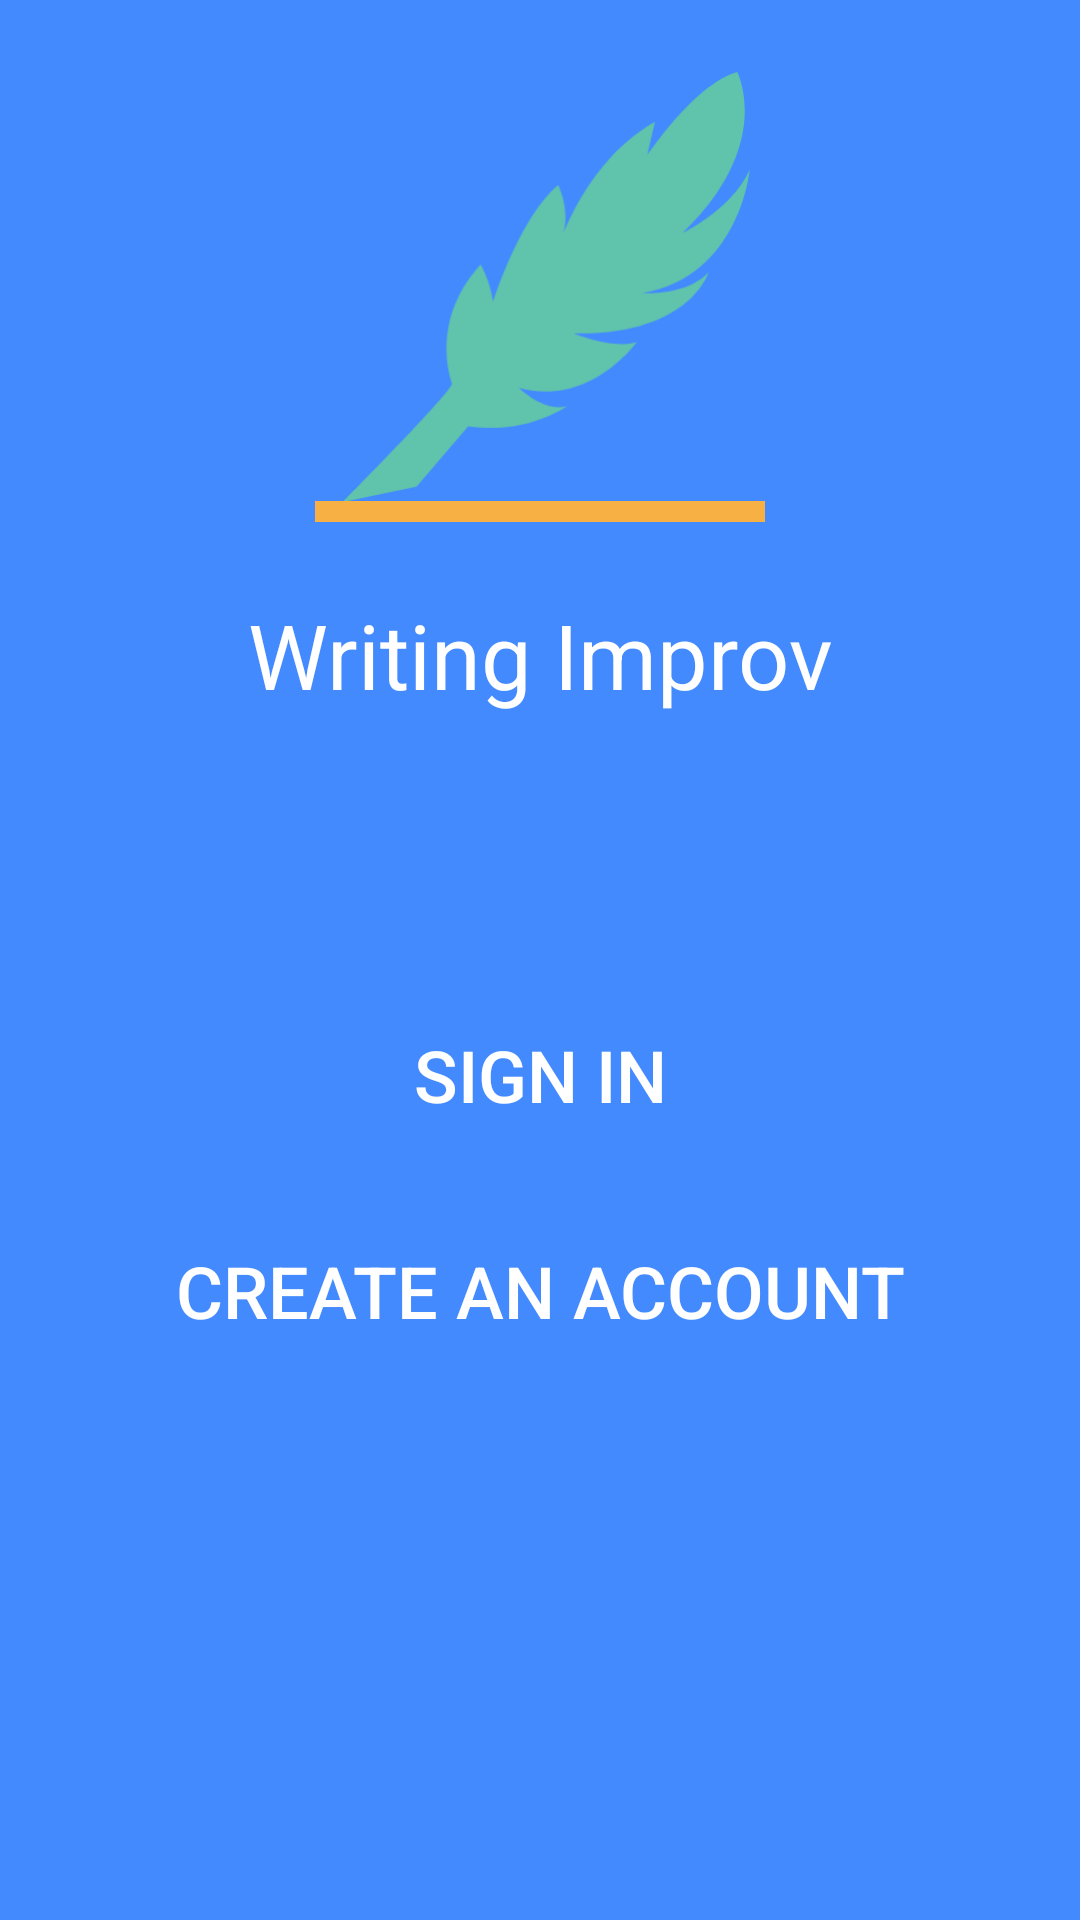

Write the Android layout XML for this screen, with the resource values it uses.
<!-- AndroidManifest.xml: application theme AppTheme -->
<!-- res/layout/fragment_sign_in.xml -->
<?xml version="1.0" encoding="utf-8"?>
<ScrollView xmlns:android="http://schemas.android.com/apk/res/android"
    xmlns:app="http://schemas.android.com/apk/res-auto"
    xmlns:tools="http://schemas.android.com/tools"
    android:id="@+id/sign_in"
    android:layout_width="match_parent"
    android:layout_height="match_parent"
    tools:context=".signin.SignInFragment">

    <androidx.constraintlayout.widget.ConstraintLayout
        android:layout_width="match_parent"
        android:layout_height="wrap_content">

        <ImageView
            android:id="@+id/iv_app_icon"
            android:layout_width="150dp"
            android:layout_height="150dp"
            android:layout_marginStart="16dp"
            android:layout_marginLeft="16dp"
            android:layout_marginTop="24dp"
            android:layout_marginEnd="16dp"
            android:layout_marginRight="16dp"
            android:contentDescription="@string/desc_menu_icon"
            app:layout_constraintEnd_toEndOf="parent"
            app:layout_constraintStart_toStartOf="parent"
            app:layout_constraintTop_toTopOf="parent"
            app:srcCompat="@drawable/ic_quill_feather" />

        <TextView
            android:id="@+id/tv_title"
            style="@style/BigWhiteText"
            android:layout_width="wrap_content"
            android:layout_height="wrap_content"
            android:layout_marginTop="24dp"
            android:text="@string/app_name"
            app:layout_constraintEnd_toEndOf="parent"
            app:layout_constraintStart_toStartOf="parent"
            app:layout_constraintTop_toBottomOf="@id/iv_app_icon" />

        <Button
            android:id="@+id/btn_sign_in"
            style="@style/ColoredButton"
            android:layout_width="wrap_content"
            android:layout_height="wrap_content"
            android:layout_marginTop="24dp"
            android:layout_marginBottom="24dp"
            android:text="@string/sign_in"
            app:layout_constraintBottom_toBottomOf="parent"
            app:layout_constraintEnd_toEndOf="parent"
            app:layout_constraintStart_toStartOf="parent"
            app:layout_constraintTop_toBottomOf="@+id/tv_title" />

        <Button
            android:id="@+id/btn_create_account"
            style="@style/ColoredButton"
            android:layout_width="wrap_content"
            android:layout_height="wrap_content"
            android:layout_marginTop="24dp"
            android:layout_marginBottom="24dp"
            android:text="@string/create_account"
            app:layout_constraintBottom_toBottomOf="parent"
            app:layout_constraintEnd_toEndOf="parent"
            app:layout_constraintStart_toStartOf="parent"
            app:layout_constraintTop_toBottomOf="@+id/btn_sign_in" />

    </androidx.constraintlayout.widget.ConstraintLayout>
</ScrollView>
<!-- resources referenced by this layout -->
<resources>
  <string name="app_name">Writing Improv</string>
  <string name="create_account">Create an Account</string>
  <string name="desc_menu_icon">Menu Icon</string>
  <string name="sign_in">Sign In</string>
  <style name="BigWhiteText">
          <item name="android:textColor">@color/white</item>
          <item name="android:textSize">30sp</item>
      </style>
  <style name="ColoredButton" parent="Widget.AppCompat.Button.Colored">
          <item name="android:textSize">24sp</item>
          
          <item name="android:background">@drawable/button_background</item>
          
          <item name="android:paddingLeft">8dp</item>
          <item name="android:paddingRight">8dp</item>
      </style>
  <style name="AppTheme" parent="Theme.AppCompat.Light.NoActionBar">
          
          <item name="colorPrimary">@color/colorPrimary</item>
          <item name="colorPrimaryDark">@color/colorPrimaryDark</item>
          <item name="colorAccent">@color/colorAccent</item>
          
          <item name="android:windowBackground">@color/background</item>
      </style>
  <color name="white">#ffffff</color>
  <!-- drawable button_background (drawable) -->
  <?xml version="1.0" encoding="utf-8"?>
  <selector xmlns:android="http://schemas.android.com/apk/res/android">
      
      <item android:state_focused="false" android:state_selected="false" android:state_pressed="false" android:drawable="@drawable/roundedbutton" />
      <item android:state_focused="false" android:state_selected="true" android:state_pressed="false" android:drawable="@drawable/roundedbutton" />
      
      <item android:state_focused="true" android:state_selected="false" android:state_pressed="false" android:drawable="@drawable/roundedbutton_focus" />
      <item android:state_focused="true" android:state_selected="true" android:state_pressed="false" android:drawable="@drawable/roundedbutton_focus" />
      
      <item android:state_pressed="true" android:drawable="@drawable/roundedbutton_press" />
  </selector>
  <color name="colorPrimary">#6200EE</color>
  <color name="colorPrimaryDark">#3700B3</color>
  <color name="colorAccent">#03DAC5</color>
  <color name="background">#448AFF</color>
  <!-- drawable roundedbutton_focus (drawable) -->
  <?xml version="1.0" encoding="utf-8"?>
  <shape xmlns:android="http://schemas.android.com/apk/res/android"
      android:shape="rectangle">
      <solid android:color="@color/buttonFocused" />
      <corners android:bottomRightRadius="8dp"
          android:bottomLeftRadius="8dp"
          android:topRightRadius="8dp"
          android:topLeftRadius="8dp"/>
  </shape>
  <!-- drawable roundedbutton_press (drawable) -->
  <?xml version="1.0" encoding="utf-8"?>
  <shape xmlns:android="http://schemas.android.com/apk/res/android"
      android:shape="rectangle">
      <solid android:color="@color/buttonPressed" />
      <corners android:bottomRightRadius="8dp"
          android:bottomLeftRadius="8dp"
          android:topRightRadius="8dp"
          android:topLeftRadius="8dp"/>
  </shape>
  <color name="buttonFocused">#93f6dd</color>
  <color name="buttonPressed">#29927c</color>
</resources>
